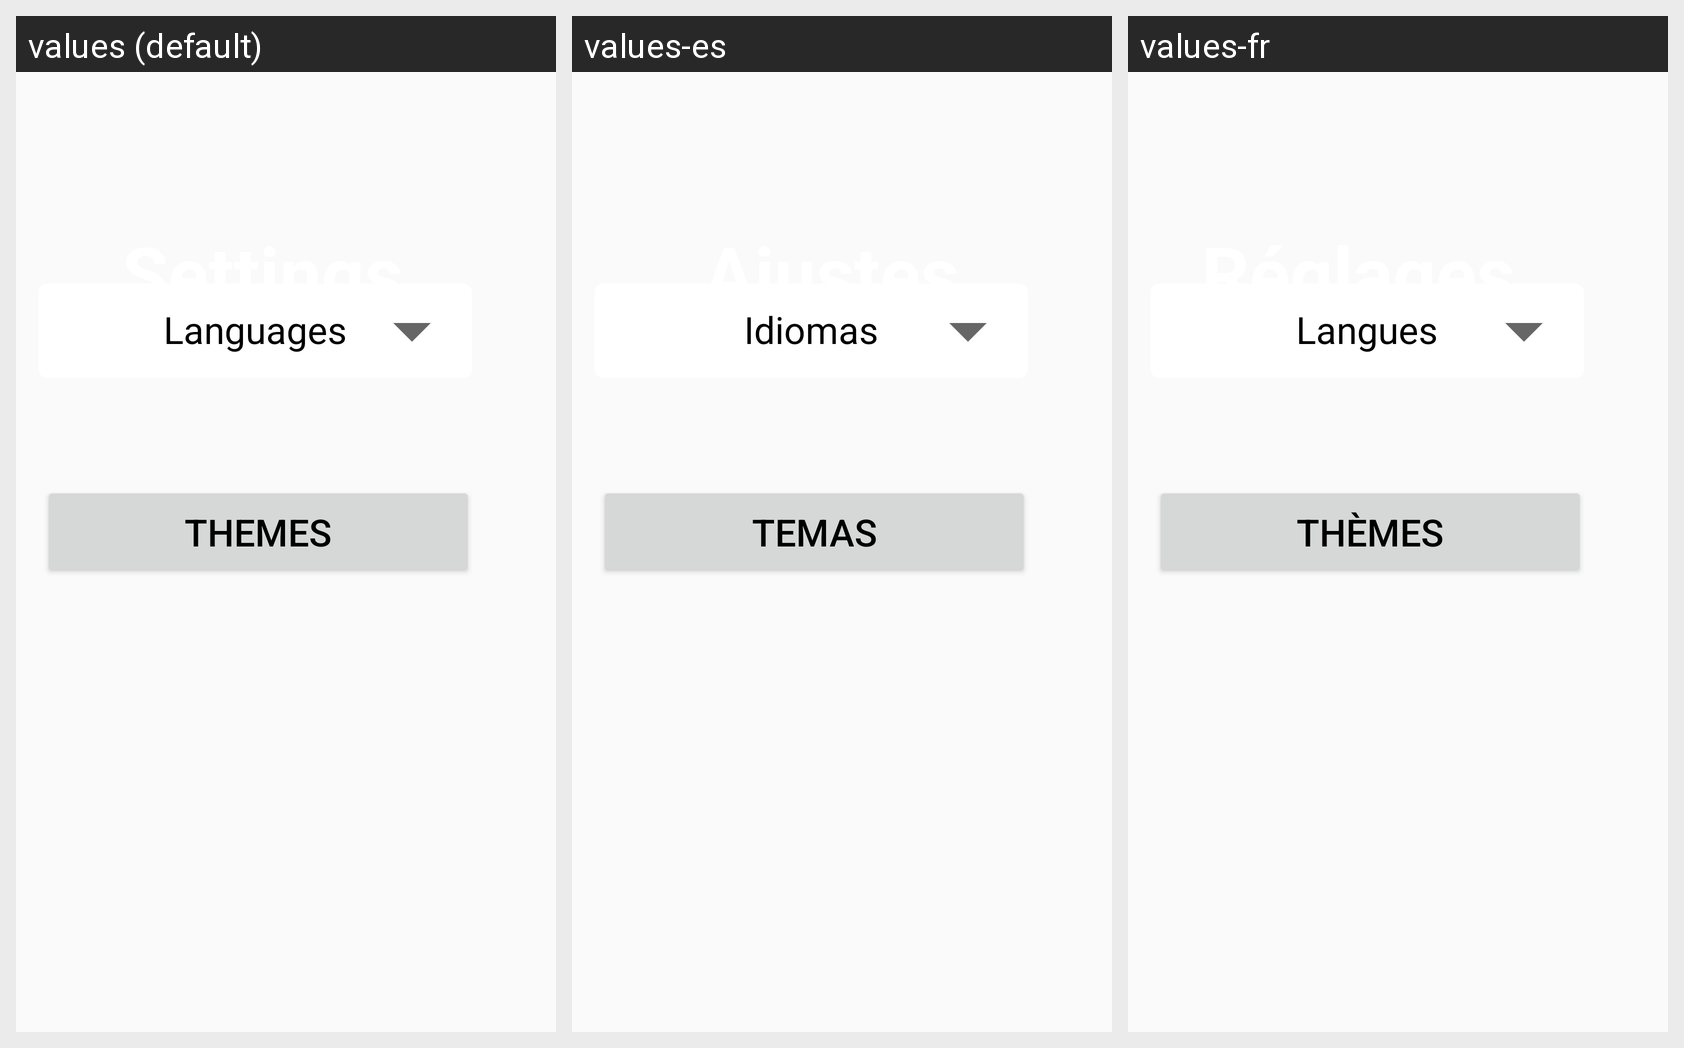

This grid shows one Android layout under several languages. Give, for every string resource on the screen, its name, the default text and each shown locale's text.
Android screen res/layout/activity_settings.xml rendered under 3 locales, left to right: values (default), values-es, values-fr. Device: Nexus 5 (rendered at 1080×1920; each locale shown at half size, 540×960, under a caption strip naming it); theme Theme.GuessThatNumber.
Strings drawn on this screen, with the default value and each locale's value (text and hints the layout hard-codes, and strings that could not be matched under every locale, appear in the picture but are not listed):

settings
  values: Settings
  values-es: Ajustes
  values-fr: Réglages

languages
  values: Languages
  values-es: Idiomas
  values-fr: Langues

themes
  values: Themes
  values-es: Temas
  values-fr: Thèmes
